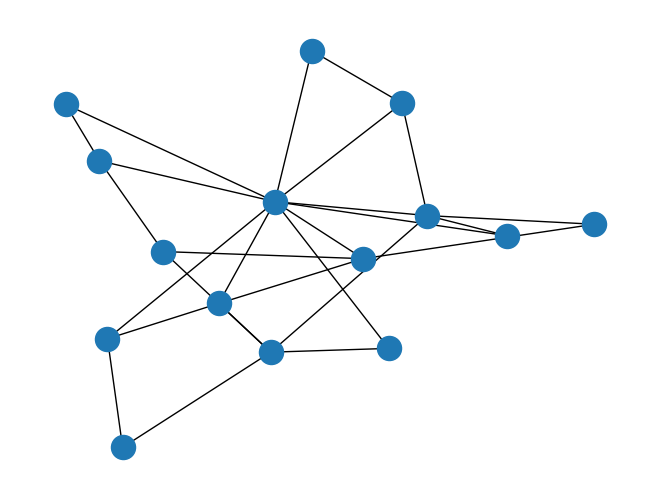

Write Python code to recreate this figure.
import networkx as nx
import matplotlib.pyplot as plt


g = nx.Graph()


# l = [1,2,3]
# g.add_nodes_from(l)

# g.add_edge(1, 2)
# g.add_edge(2, 3)
# g.add_edge(1, 3)

# print(g.nodes)
# print(g.edges)


# g = nx.complete_graph(20)

# g = nx.gnp_random_graph(20, 0.1)
#g = nx.gnp_random_graph(9, 0.3)    #0.3 → 30% chance of edge between any two nodes

# print(g.nodes())
# print(g.edges())
# print(g.degree(0))


g = nx.barabasi_albert_graph(15,2)

nx.write_gexf(g, "./analysis1.gexf")


nx.draw(g)
plt.show()
